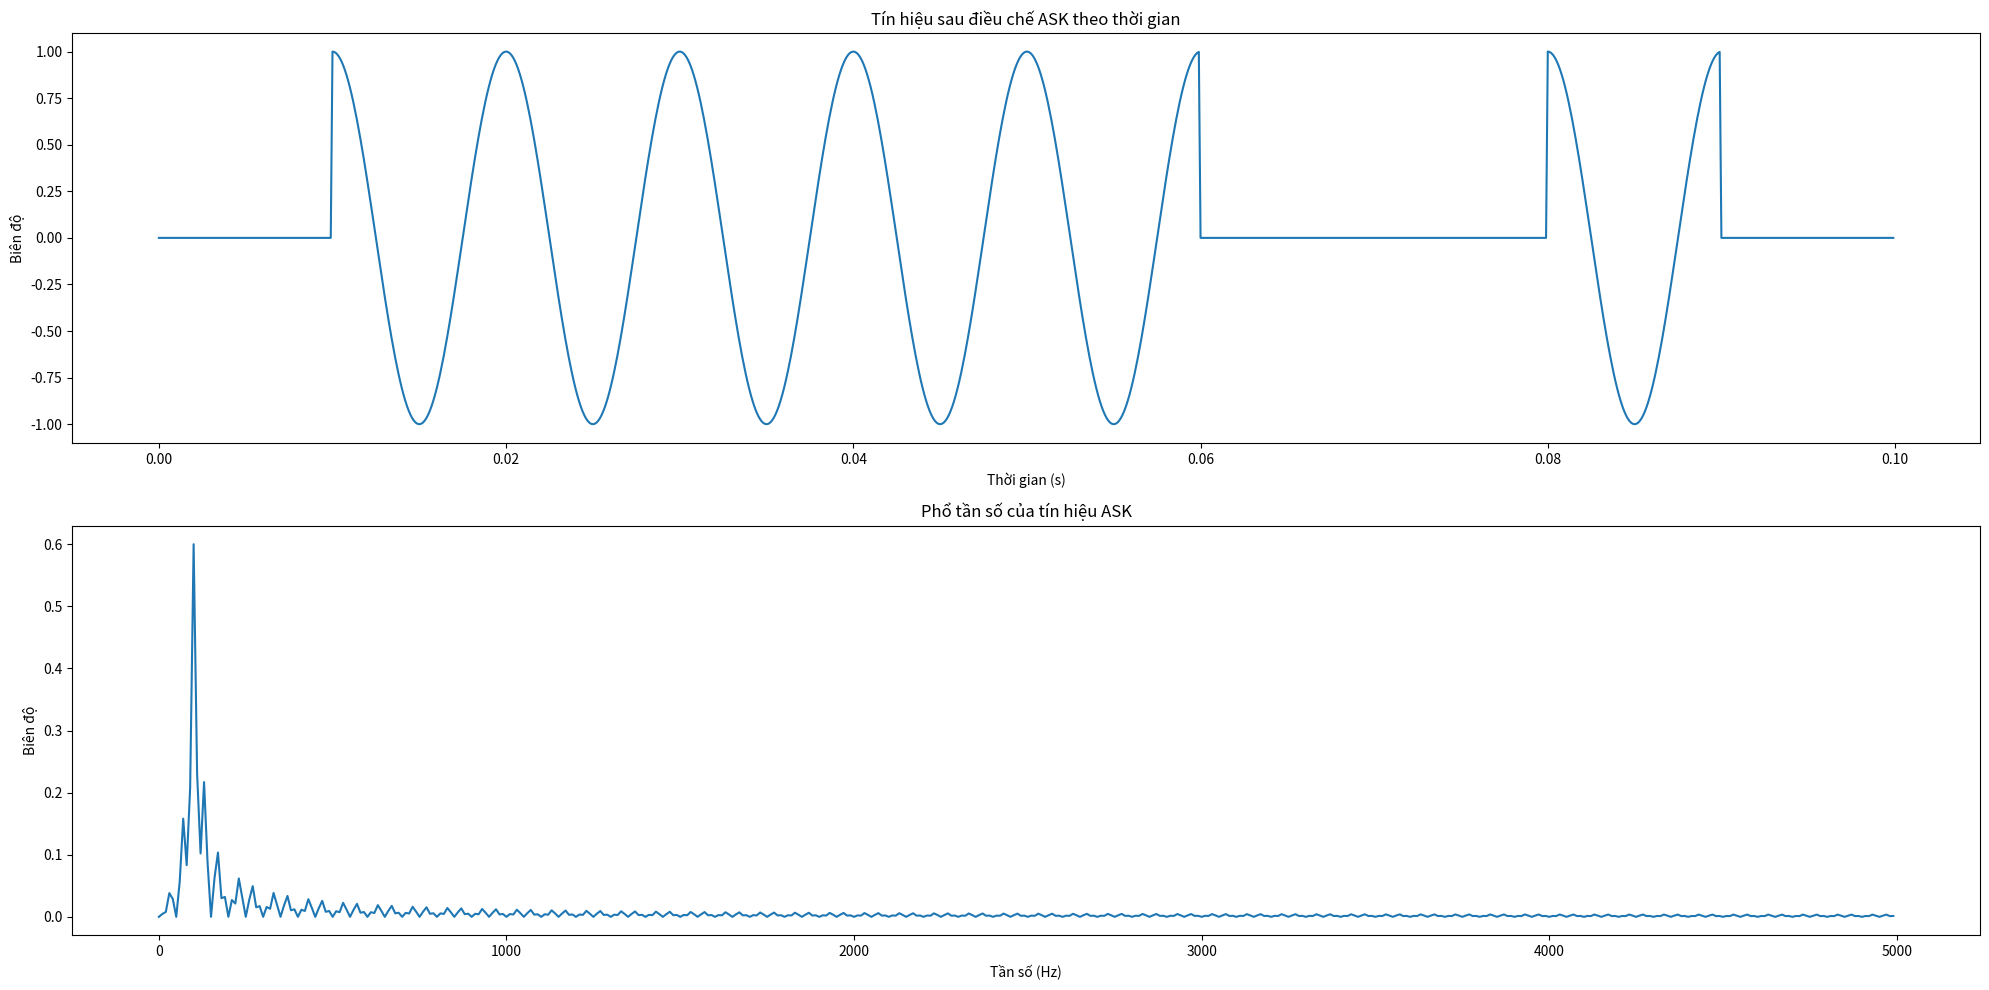
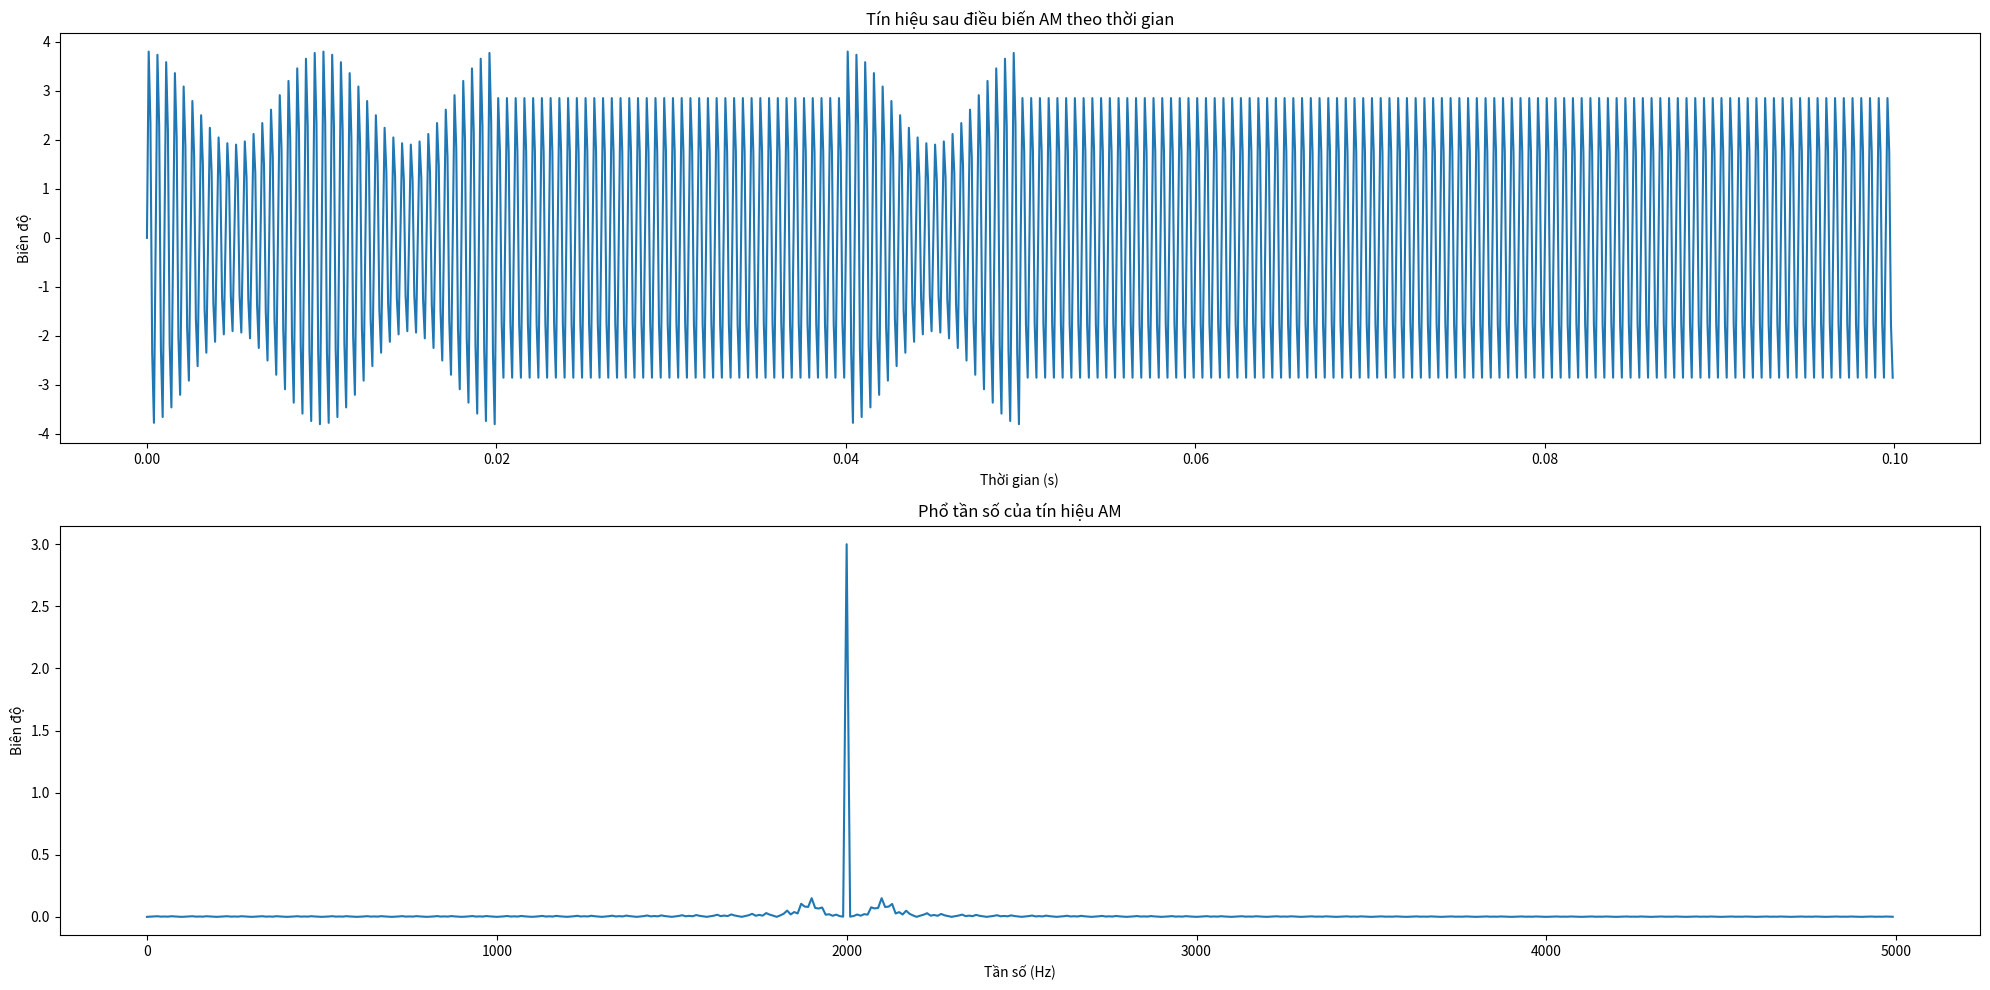
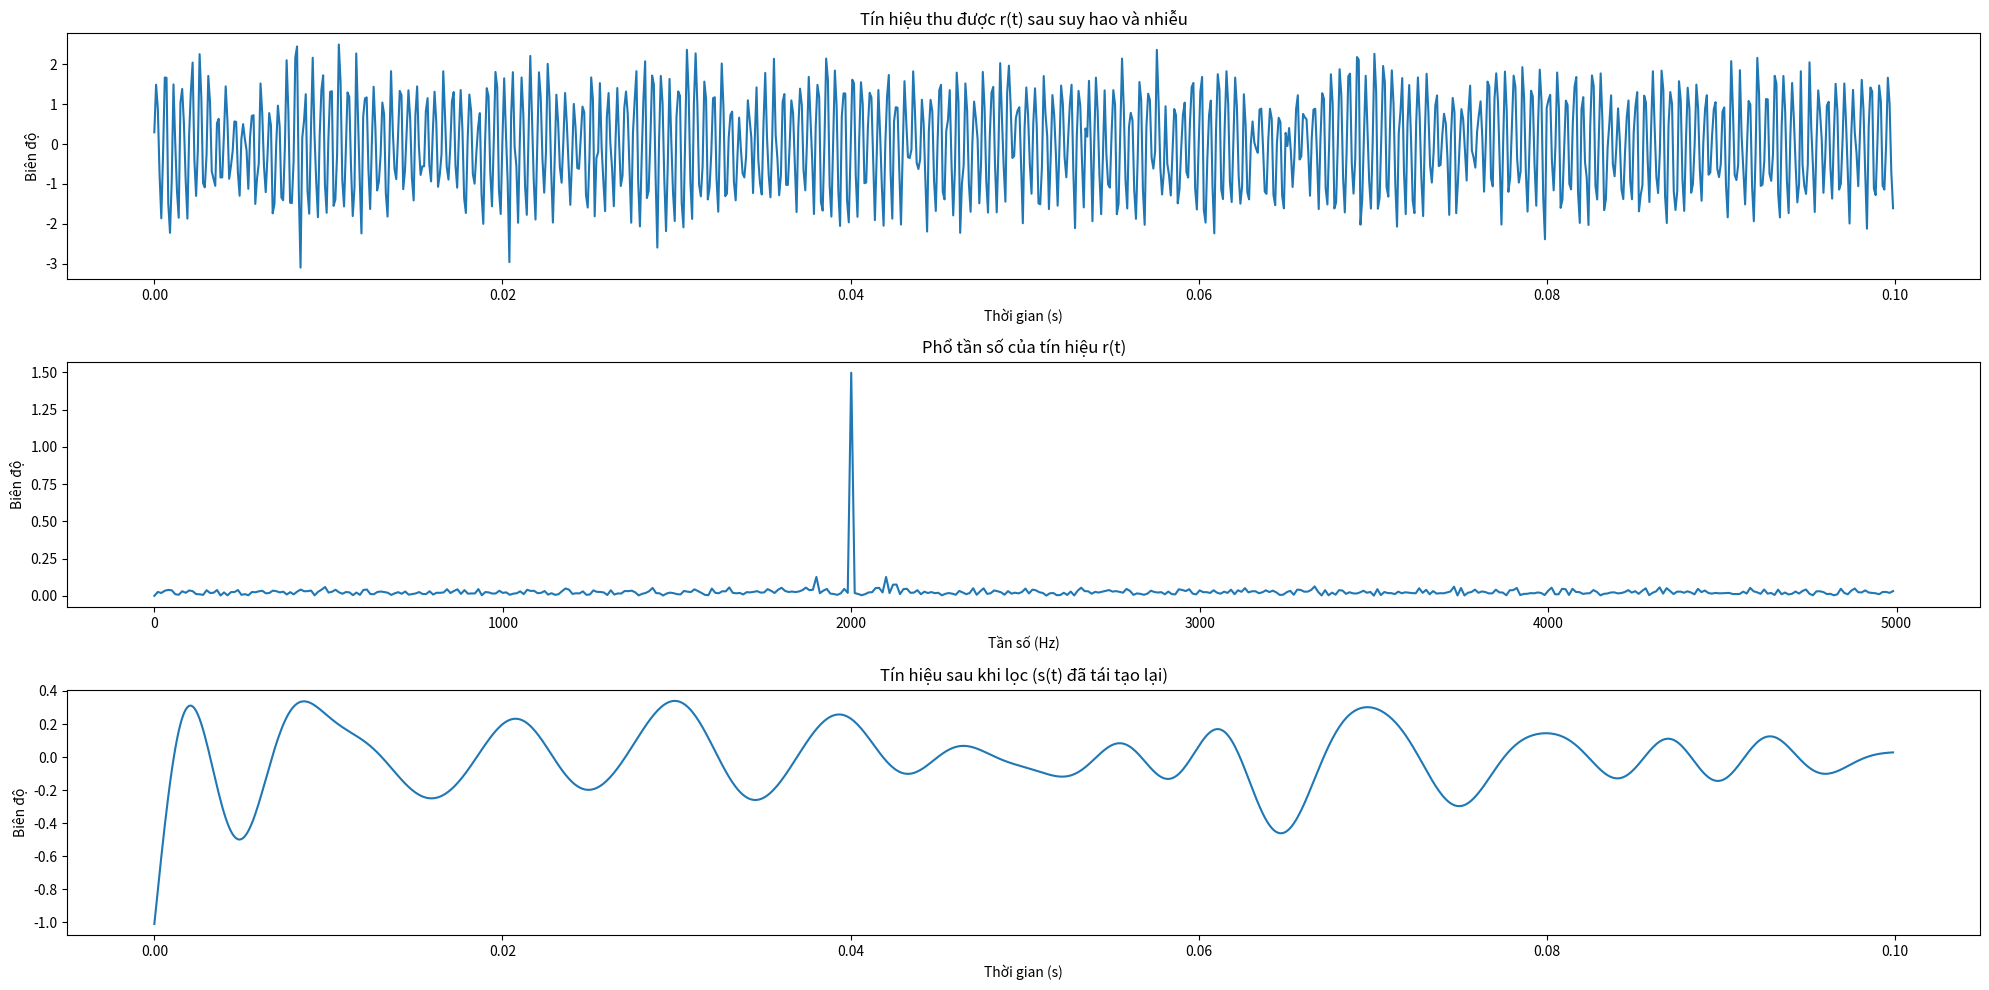
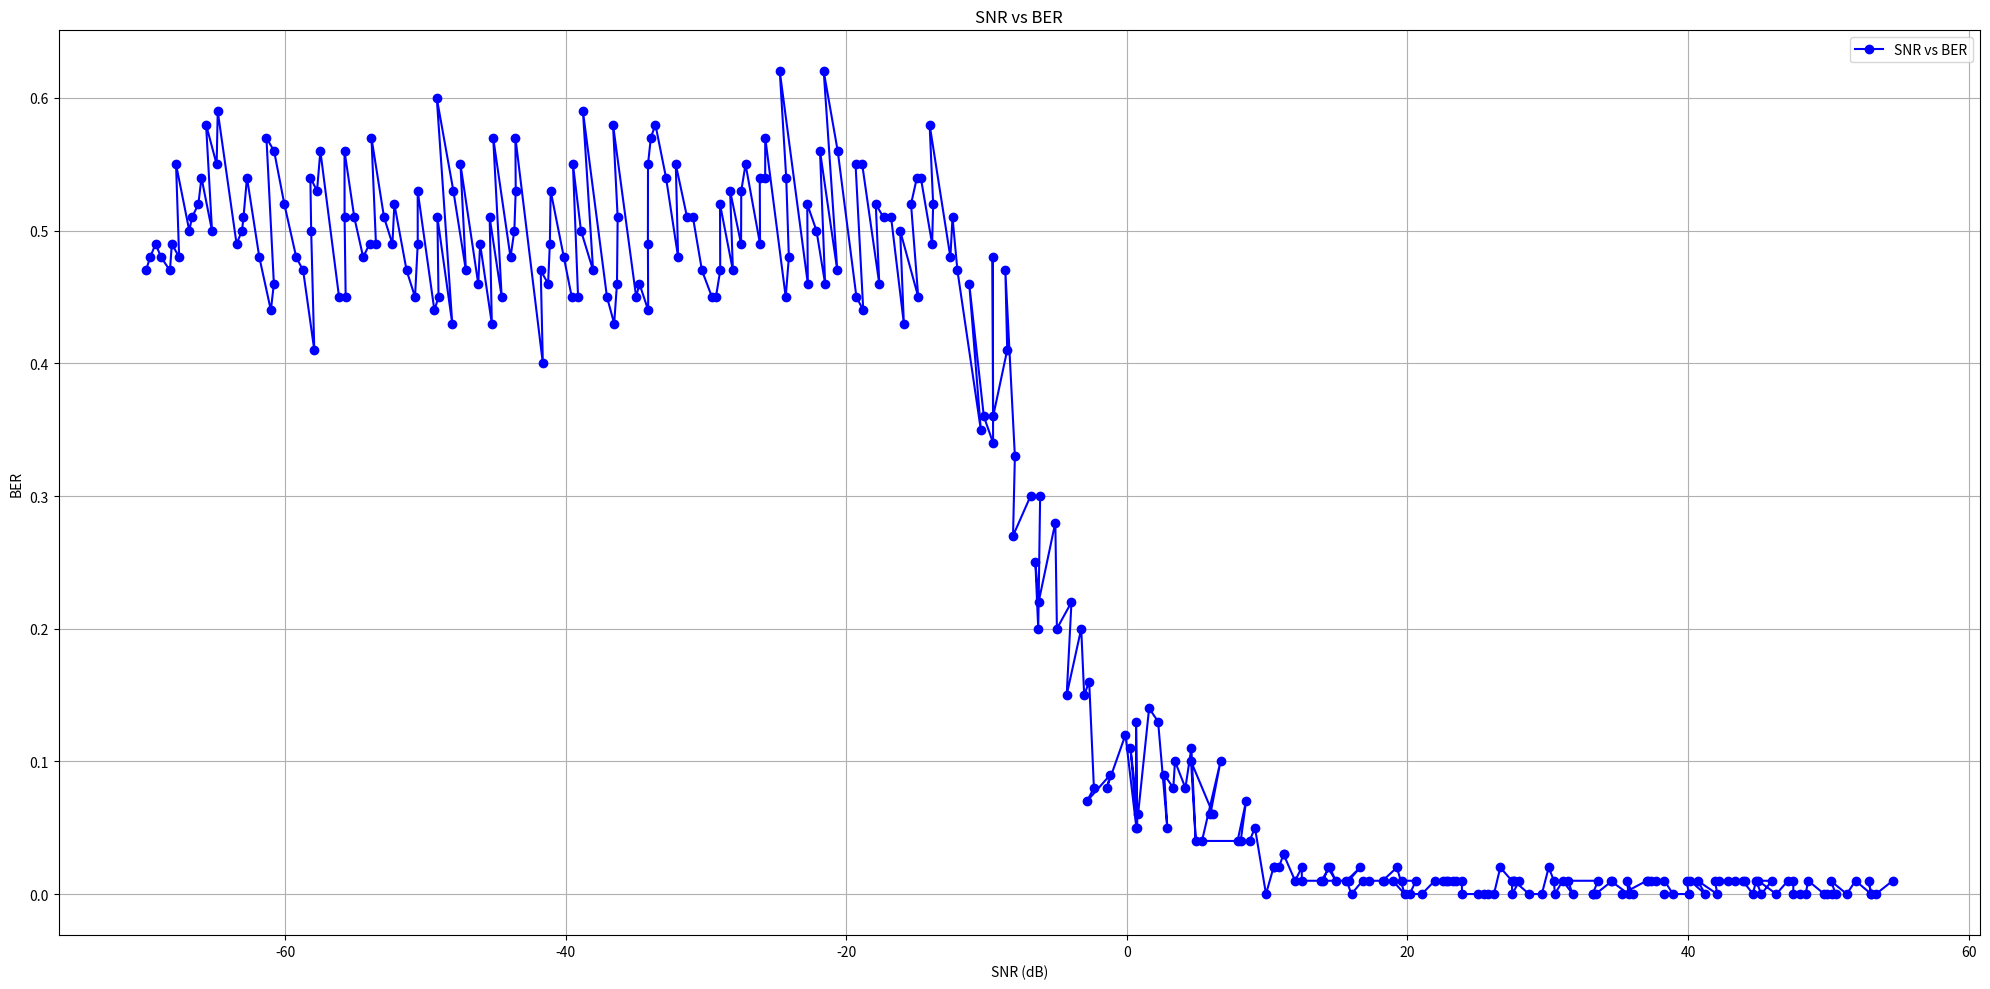

Here is the Python script that generated these plots, in order:
import numpy as np
import matplotlib.pyplot as plt
from scipy.signal import butter, filtfilt

class ASK:
	def __init__(self):
		# Thông số
		self.bit_rate = 100  # Tốc độ truyền bit (bit/s)
		self.n_bits = 10     # Số bit dữ liệu
		
		self.A = 1           # Biên độ của sóng cơ sở
		self.f = 100         # Tần số của sóng cơ sở (Hz)

		self.C = 3           # Biên độ của sóng mang
		self.f_c = 2000      # Tần số sóng mang (Hz)
		
		self.fs = 10000      # Tần số mẫu (samples per second)

		self.A_n = 0.2       # Cường độ nhiễu AWGN

		self.lo = 0.5        # Hệ số suy hao

	def do_one(self, do_vals=False):
		# Thời gian và tín hiệu điều chế ASK
		self.omega0 = 2 * np.pi * self.f  # Tần số góc của sóng cơ sở
		self.omega_c = 2 * np.pi * self.f_c  # Tần số góc của sóng mang
		
		self.bit_sequence = np.random.randint(0, 2, self.n_bits)  # Tạo chuỗi 10 bit ngẫu nhiên
		
		self.T_bit = 1 / self.bit_rate  # Thời gian của 1 bit
		self.T = self.n_bits * self.T_bit    # Tổng thời gian cho tín hiệu điều chế
		self.t = np.linspace(0, self.T, int(self.T * self.fs), endpoint=False)  # Mảng thời gian mẫu

		# Điều chế ASK
		self.s = np.zeros_like(self.t)
		for i in range(self.n_bits):
			# Tạo sóng cho mỗi bit (bit = 0 hoặc bit = 1)
			start_time = i * self.T_bit
			end_time = (i + 1) * self.T_bit
			self.s[(self.t >= start_time) & (self.t < end_time)] = self.A * (self.bit_sequence[i] * np.cos(self.omega0 * self.t[(self.t >= start_time) & (self.t < end_time)]))

		# Sóng mang (tuy nhiên không dùng như này)
		# self.c = self.C * np.sin(self.omega_c * self.t)
		# Điều biến AM
		self.m = (self.C + self.s) * np.sin(self.omega_c * self.t)  # Tín hiệu AM

		# Tạo nhiễu AWGN
		self.noise = np.sqrt(self.A_n) * np.random.randn(len(self.t))  # Nhiễu Gaussian với cường độ A_n

		# Tín hiệu thu được sau suy hao và nhiễu
		self.r = self.lo * self.m + self.noise

		# Nhân tín hiệu thu được với sóng mang
		r_mult = self.r * np.sin(self.omega_c * self.t)

		# Bộ lọc tần số thấp (Low-pass filter)
		cutoff = 200   # Tần số cắt
		order = 10     # Độ dốc của bộ lọc
		b, a = butter(order, 2 * cutoff / self.fs, btype='low', analog=False)
		z = filtfilt(b, a, r_mult)

		self.s_reconstructed = (2 * z / self.lo) / self.C - self.C + (self.C - self.A)

		# Phân biệt bit 0 và 1 dựa vào năng lượng trong mỗi bit
		self.bit_decoded = []
		if do_vals:
			self.vals = []
		for i in range(self.n_bits):
			start_time = i * self.T_bit
			end_time = (i + 1) * self.T_bit
			# Tính tích phân mức năng lượng của tín hiệu trong khoảng thời gian 1 bit
			z1 = np.trapz(y=np.square(self.s_reconstructed[(self.t >= start_time) & (self.t < end_time)]), x=self.t[(self.t >= start_time) & (self.t < end_time)])
			if do_vals:
				for _ in range(self.fs // self.bit_rate):
					self.vals.append(z1)
			# z1 *= (self.fs / self.f)
			# So sánh với ngưỡng để xác định bit
			# def get_val(x):
			# 	coef = 4 * np.pi * self.f
			# 	return (np.sin(coef * x) + coef * x) / (2 * coef)
			
			# decide = get_val(end_time) - get_val(start_time)
			decide = 0.0004 # hardcode cba
			if z1 > decide: 
				self.bit_decoded.append(1)
			else:
				self.bit_decoded.append(0)

		bit_error = np.sum(self.bit_sequence != self.bit_decoded)  # Tính số bit bị lỗi
		self.ber = bit_error / self.n_bits  # Tỷ lệ bit bị lỗi

	def part_a(self):
		self.do_one()

		plt.figure(figsize=(20, 10))
		plt.subplot(2, 1, 1)
		plt.plot(self.t, self.s)
		plt.title('Tín hiệu sau điều chế ASK theo thời gian')
		plt.xlabel('Thời gian (s)')
		plt.ylabel('Biên độ')

		# Tính và vẽ phổ tần số của tín hiệu
		S_f = np.fft.fft(self.s)
		frequencies = np.fft.fftfreq(len(self.t), 1 / self.fs)

		# Chỉ lấy phổ 1 phía (single-sided spectrum)
		half_range = len(frequencies) // 2
		S_f = S_f[:half_range]
		frequencies = frequencies[:half_range]

		plt.subplot(2, 1, 2)
		plt.plot(frequencies, 2 * np.abs(S_f) / len(self.s))  # Biểu diễn phổ tần số
		plt.title('Phổ tần số của tín hiệu ASK')
		plt.xlabel('Tần số (Hz)')
		plt.ylabel('Biên độ')

		plt.tight_layout()
		plt.show()
	
	def part_b(self):
		self.do_one()

		plt.figure(figsize=(20, 10))

		plt.subplot(2, 1, 1)
		plt.plot(self.t, self.m)
		plt.title('Tín hiệu sau điều biến AM theo thời gian')
		plt.xlabel('Thời gian (s)')
		plt.ylabel('Biên độ')

		# Tính và vẽ phổ tần số của tín hiệu
		M_f = np.fft.fft(self.m)
		frequencies = np.fft.fftfreq(len(self.t), 1 / self.fs)

		# Chỉ lấy phổ 1 phía (single-sided spectrum)
		half_range = len(frequencies) // 2
		M_f = M_f[:half_range]
		frequencies = frequencies[:half_range]

		plt.subplot(2, 1, 2)
		plt.plot(frequencies, 2 * np.abs(M_f) / len(self.m))  # Biểu diễn phổ tần số
		plt.title('Phổ tần số của tín hiệu AM')
		plt.xlabel('Tần số (Hz)')
		plt.ylabel('Biên độ')

		plt.tight_layout()
		plt.show()

	def part_c(self):
		self.do_one()

		plt.figure(figsize=(20, 10))

		plt.subplot(3, 1, 1)
		plt.plot(self.t, self.r)
		plt.title('Tín hiệu thu được r(t) sau suy hao và nhiễu')
		plt.xlabel('Thời gian (s)')
		plt.ylabel('Biên độ')

		R_f = np.fft.fft(self.r)
		frequencies = np.fft.fftfreq(len(self.t), 1 / self.fs)
		half_range = len(frequencies) // 2
		R_f = R_f[:half_range]
		frequencies = frequencies[:half_range]

		plt.subplot(3, 1, 2)
		plt.plot(frequencies, 2 * np.abs(R_f) / len(self.r))
		plt.title('Phổ tần số của tín hiệu r(t)')
		plt.xlabel('Tần số (Hz)')
		plt.ylabel('Biên độ')

		plt.subplot(3, 1, 3)
		plt.plot(self.t, self.s_reconstructed)
		plt.title('Tín hiệu sau khi lọc (s(t) đã tái tạo lại)')
		plt.xlabel('Thời gian (s)')
		plt.ylabel('Biên độ')

		plt.tight_layout()
		plt.show()

	def part_d(self):
		self.do_one()

		print("Dữ liệu gốc: ", self.bit_sequence)
		print("Dữ liệu sau giải điều chế: ", self.bit_decoded)
		print(f"Tỷ lệ bit bị lỗi (BER): {self.ber:.4f}")

	def part_e(self):
		self.n_bits = 100
		# Các giá trị A_n được thử có dạng 1e-6 * 1.1 ** i (i từ 0->300), là hàm mũ
		l_A_n = self.A_n
		A_ns = [1e-6]
		for _ in range(300):
			A_ns.append(A_ns[-1] * 1.1)
		bers = []
		snrs = []
		for A_n in A_ns:
			self.A_n = A_n
			self.do_one()
			signal_power = np.mean(self.s ** 2)
			noise_power = np.mean(self.noise ** 2)
			snr_linear = signal_power / noise_power
			snr_db = 10 * np.log10(snr_linear)
			bers.append(self.ber)
			snrs.append(snr_db)
		self.A_n = l_A_n
		
		plt.figure(figsize=(20, 10))
		plt.plot(snrs, bers, marker='o', linestyle='-', color='b', label='SNR vs BER')

		plt.xlabel('SNR (dB)')
		plt.ylabel('BER')
		plt.title('SNR vs BER')
		plt.grid(True)

		plt.legend()

		plt.tight_layout()
		plt.show()

	def part_c_b(self):
		self.do_one()

		plt.figure(figsize=(20, 10))

		plt.subplot(2, 1, 1)
		plt.plot(self.t, self.s)
		plt.title('Tín hiệu sau điều chế ASK theo thời gian')
		plt.xlabel('Thời gian (s)')
		plt.ylabel('Biên độ')

		plt.subplot(2, 1, 2)
		plt.plot(self.t, self.s_reconstructed)
		plt.title('Tín hiệu sau khi lọc (s(t) đã tái tạo lại)')
		plt.xlabel('Thời gian (s)')
		plt.ylabel('Biên độ')

		plt.tight_layout()
		plt.show()

	def part_d_b(self):
		self.do_one(do_vals=True)

		plt.figure(figsize=(20, 10))

		plt.subplot(3, 1, 1)
		plt.plot(self.t, self.s)
		plt.title('Tín hiệu sau điều chế ASK theo thời gian')
		plt.xlabel('Thời gian (s)')
		plt.ylabel('Biên độ')

		plt.subplot(3, 1, 2)
		plt.plot(self.t, self.s_reconstructed)
		plt.title('Tín hiệu sau khi lọc (s(t) đã tái tạo lại)')
		plt.xlabel('Thời gian (s)')
		plt.ylabel('Biên độ')

		plt.subplot(3, 1, 3)
		plt.plot(self.t, self.vals)
		plt.title('Tích phân s(t))')
		plt.xlabel('Thời gian (s)')
		plt.ylabel('Biên độ')

		plt.tight_layout()
		plt.show()

def main():
	a = ASK()
	a.part_a()
	a.part_b()
	a.part_c()
	a.part_d()
	a.part_e()

main()